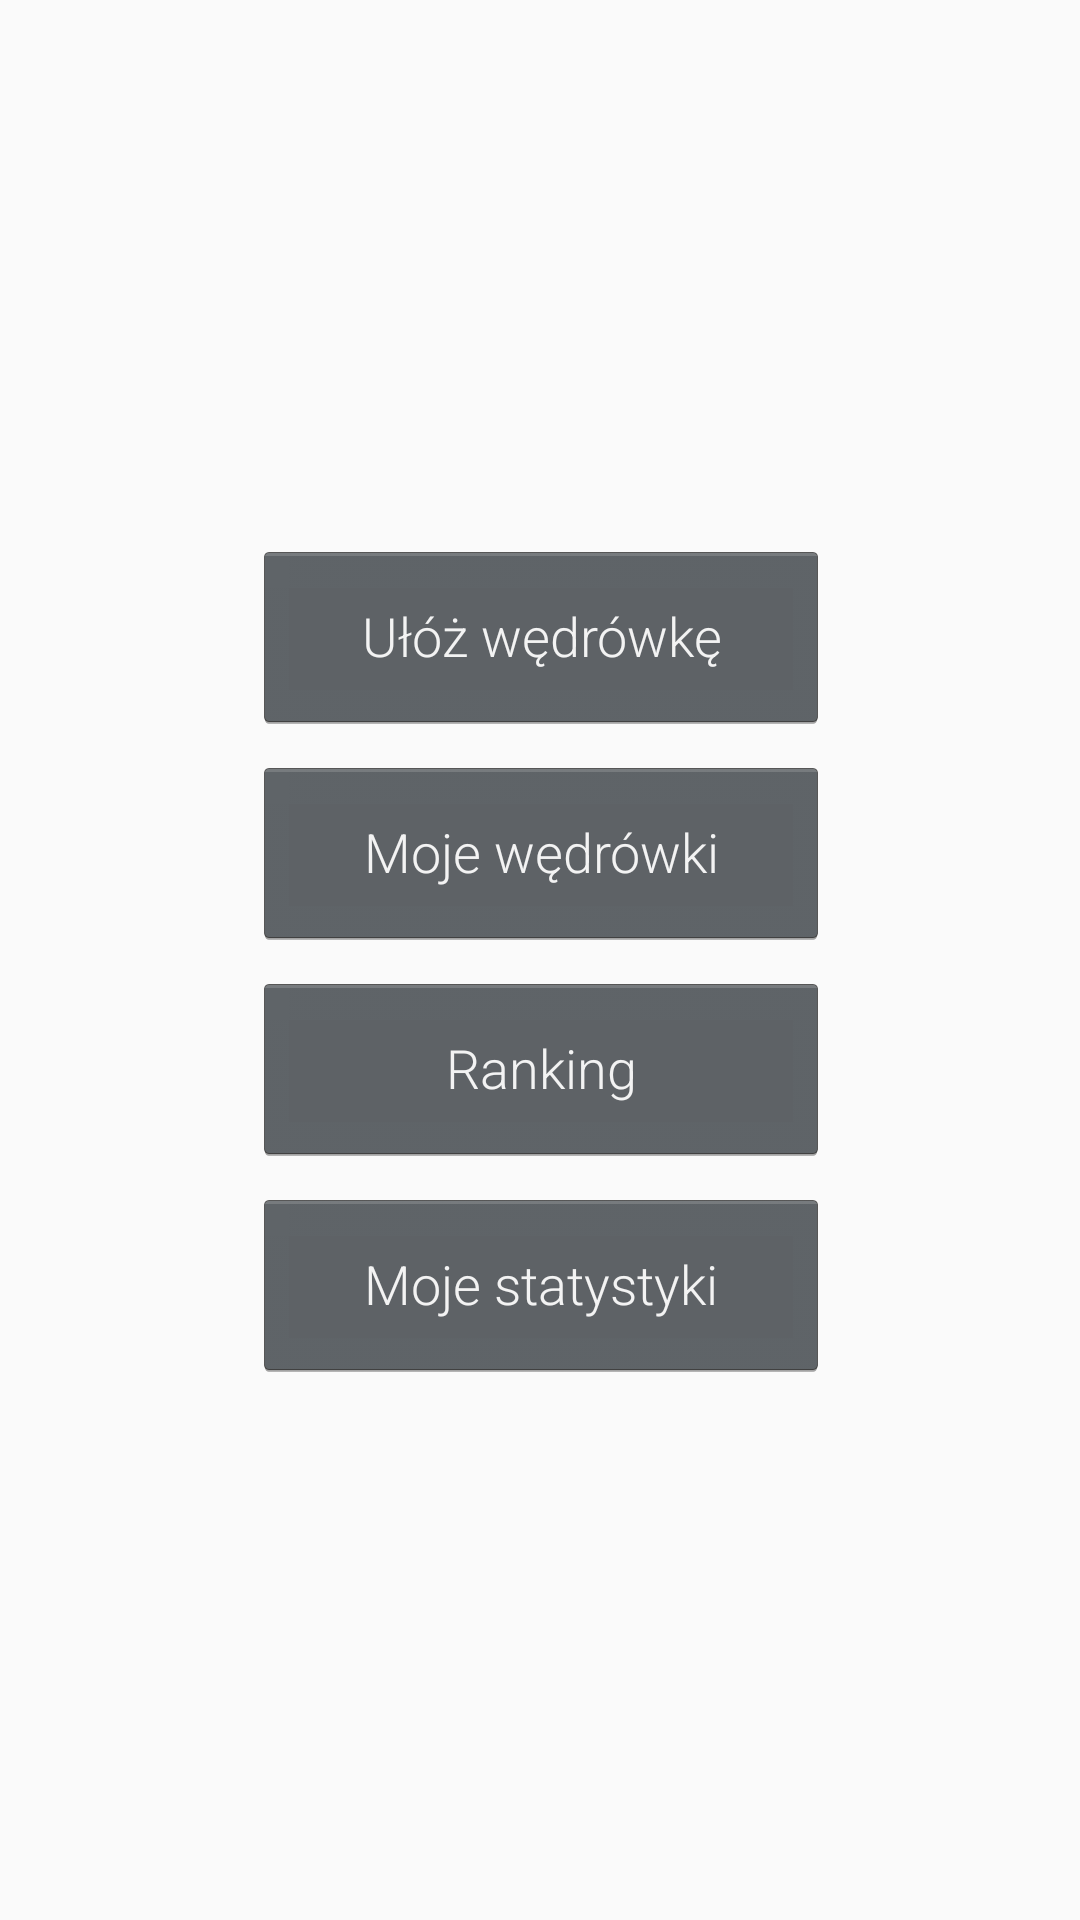

Write the Android layout XML for this screen, with the resource values it uses.
<!-- AndroidManifest.xml: application theme AppTheme -->
<!-- res/layout/content_main.xml -->
<?xml version="1.0" encoding="utf-8"?>
<android.support.constraint.ConstraintLayout xmlns:android="http://schemas.android.com/apk/res/android"
    xmlns:app="http://schemas.android.com/apk/res-auto"
    xmlns:tools="http://schemas.android.com/tools"
    android:layout_width="match_parent"
    android:layout_height="match_parent"
    app:layout_behavior="@string/appbar_scrolling_view_behavior"
    tools:context=".Activities.MainActivity"
    tools:showIn="@layout/activity_main">

    <LinearLayout
        android:layout_width="368dp"
        android:layout_height="437dp"
        android:layout_marginStart="8dp"
        android:layout_marginLeft="8dp"
        android:layout_marginTop="8dp"
        android:layout_marginEnd="8dp"
        android:layout_marginRight="8dp"
        android:layout_marginBottom="8dp"
        android:gravity="center"
        android:orientation="vertical"
        app:layout_constraintBottom_toBottomOf="parent"
        app:layout_constraintEnd_toEndOf="parent"
        app:layout_constraintStart_toStartOf="parent"
        app:layout_constraintTop_toTopOf="parent">

        <Button
            android:id="@+id/uloz_wedrowke_button"
            android:layout_width="192dp"
            android:layout_height="64dp"
            android:text="Ułóż wędrówkę"
            tools:layout_editor_absoluteX="112dp"
            tools:layout_editor_absoluteY="109dp" />

        <Space
            android:layout_width="match_parent"
            android:layout_height="8dp" />

        <Button
            android:id="@+id/moje_wedrowki_button"
            android:layout_width="192dp"
            android:layout_height="64dp"
            android:text="Moje wędrówki"
            tools:layout_editor_absoluteX="122dp"
            tools:layout_editor_absoluteY="190dp" />

        <Space
            android:layout_width="match_parent"
            android:layout_height="8dp" />

        <Button
            android:id="@+id/ranking_button"
            android:layout_width="192dp"
            android:layout_height="64dp"
            android:text="Ranking"
            tools:layout_editor_absoluteX="122dp"
            tools:layout_editor_absoluteY="275dp" />

        <Space
            android:layout_width="match_parent"
            android:layout_height="8dp" />

        <Button
            android:id="@+id/moje_statystyki_button"
            android:layout_width="192dp"
            android:layout_height="64dp"
            android:text="Moje statystyki"
            tools:layout_editor_absoluteX="122dp"
            tools:layout_editor_absoluteY="360dp" />
    </LinearLayout>

</android.support.constraint.ConstraintLayout>
<!-- resources referenced by this layout -->
<resources>
  <style name="AppTheme" parent="Theme.AppCompat.Light.DarkActionBar">
          
          <item name="colorPrimary">@color/colorPrimary</item>
          <item name="colorPrimaryDark">@color/colorPrimaryDark</item>
          <item name="colorAccent">@color/colorAccent</item>
          <item name="android:textViewStyle">@style/RobotoTextViewStyle</item>
          <item name="android:buttonStyle">@style/RobotoButtonStyle</item>
      </style>
  <color name="colorPrimary">#00BCD4</color>
  <color name="colorPrimaryDark">#0097A7</color>
  <color name="colorAccent">#607D8B</color>
  <style name="RobotoTextViewStyle" parent="android:Widget.TextView">
          <item name="android:fontFamily">sans-serif-light</item>
      </style>
  <style name="RobotoButtonStyle" parent="android:Widget.Holo.Button">
          <item name="android:fontFamily">sans-serif-light</item>
      </style>
</resources>
